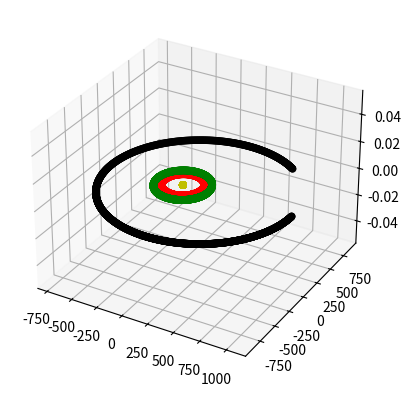

Python code for this plot:
import math
import numpy as np
import matplotlib.pyplot as plt
from mpl_toolkits.mplot3d import Axes3D

AU=(149.6e6 *1000)
scale=250/AU
G = 6.67428e-11

class Body:
	def __init__(self,name,color,mass,px,py,vx,vy):
		self.name= name
		self.mass= mass
		self.px=px
		self.py=py
		self.vx=vx
		self.vy=vy
		self.positiony=[]
		self.positionx=[]
		self.color=color
	def gravity(self,other):
		sx,sy=self.px,self.py
		ox,oy =other.px,other.py
		dx=(ox-sx)
		dy=(oy-sy)
		distance=math.sqrt(dx**2+dy**2)
		if distance==0:
			raise ValueError('COLLISION')
		f=G*self.mass*other.mass/(distance**2)
		theta = math.atan2(dy,dx)
		fx=math.cos(theta)*f
		fy=math.sin(theta)*f
		return [fx,fy]
#plt.ion()

def simulate(bodies):
	timestep= 24*3600
	step = 1 

	#for body in bodies:
	#		plt.plot(body.px,body.py,body.color+'o')
	while step<=2000:
		print(str(step))
		
		step+=1
		force= {}
		for body in bodies:
			total_fx=total_fy=0.0
			for other in bodies:
				if body is other:
					continue
				fx,fy=body.gravity(other)
				total_fx+=fx
				total_fy+=fy
			force[body]=(total_fx,total_fy)
		for body in bodies:
			fx,fy=force[body]
			body.vx +=fx/body.mass*timestep
			body.vy+=fy/body.mass*timestep
			body.px +=body.vx*timestep
			body.py+=body.vy*timestep
			body.positiony.append(body.py*scale)
			body.positionx.append(body.px*scale)
	fig = plt.figure()
	ax = fig.add_subplot(111, projection='3d')		
	for body in bodies:
		ax.scatter(body.positionx,body.positiony, c=body.color,marker='o')
	#plt.close(fig)

def runstuff():
	sun = Body('sun','y',1.98892*10**30,0,0,0,0)
	earth = Body('earth','g',5.9742*10**24,-1*AU,0,0,29.783*1000)
	venus = Body('venus','r',4.8685*10**24,0.723*AU,0,0,-35.02*1000)
	jupiter = Body('jupiter','k', 1.898*10**27,4.2*AU,0,0,-13.1*1000)
	simulate([sun,earth,venus,jupiter])
runstuff()

